The GitHub repository EnzoN7/Image-classification-Database contains a labelled image folder "hybrid-database" with 10 categories: apples, bananas, coconuts, grapes, lemons, limes, mangos, oranges, pineapples, tomatoes. Examples follow, each with its label.

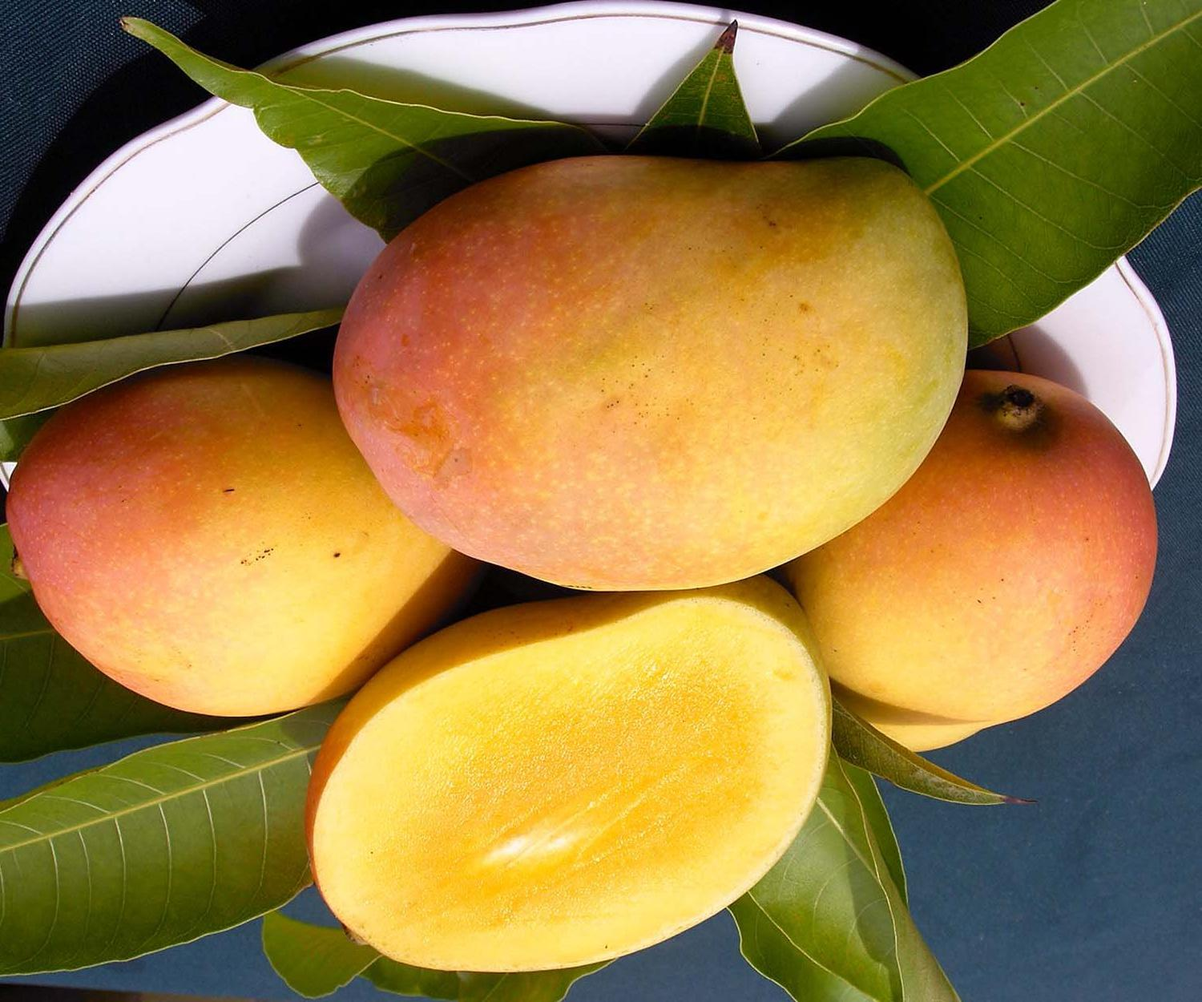
Label: mangos

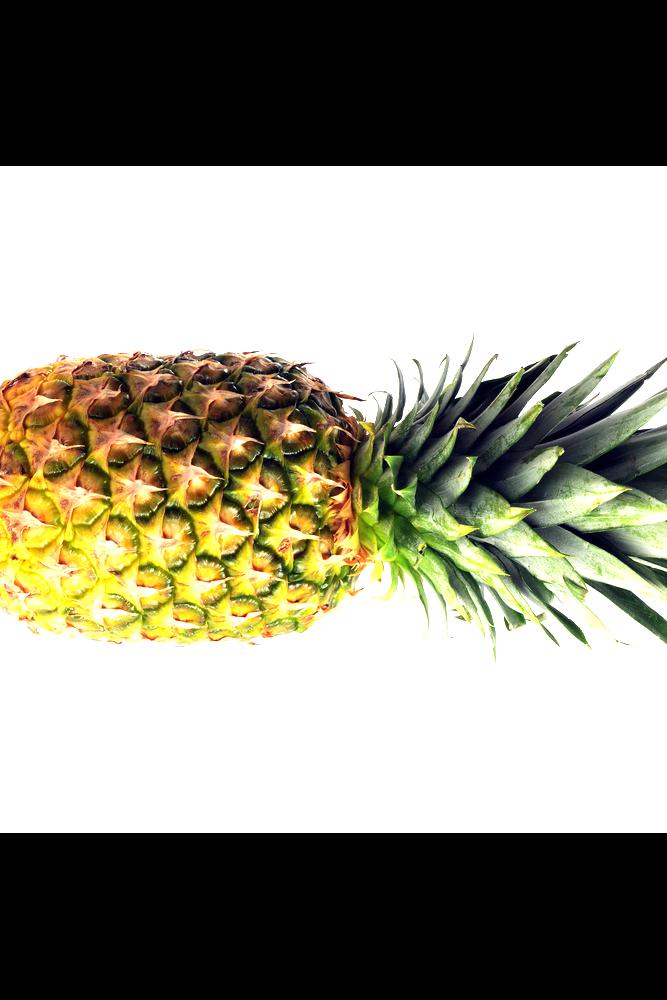
Label: pineapples

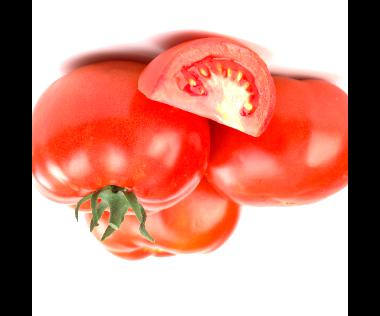
Label: tomatoes

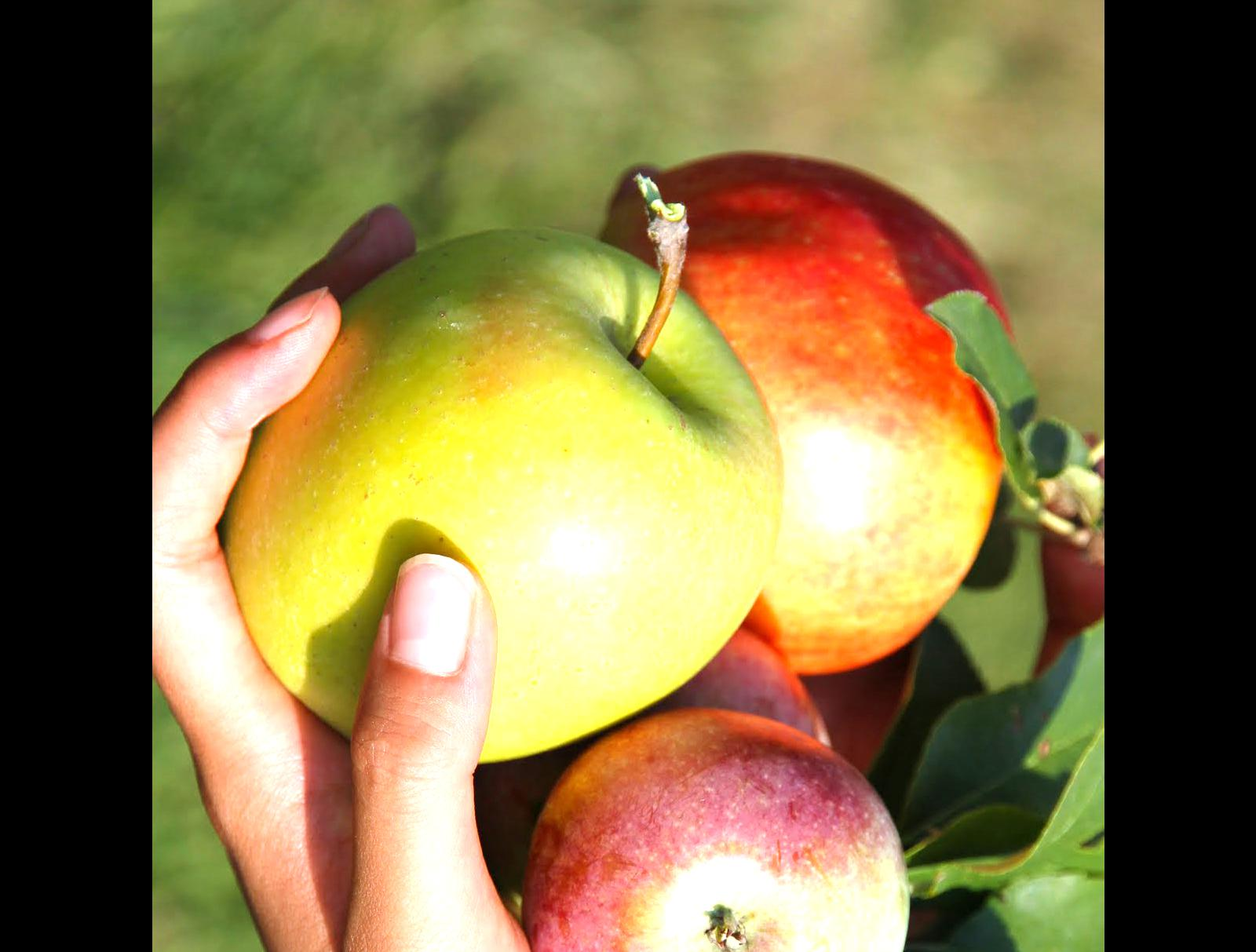
Label: apples

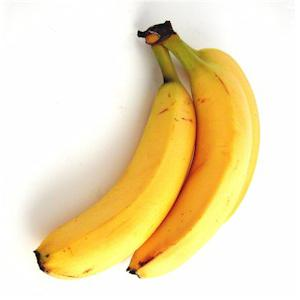
Label: bananas

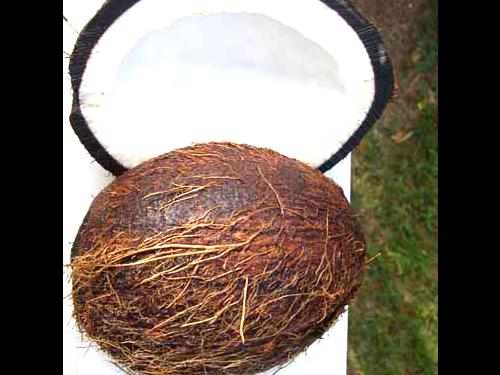
Label: coconuts
